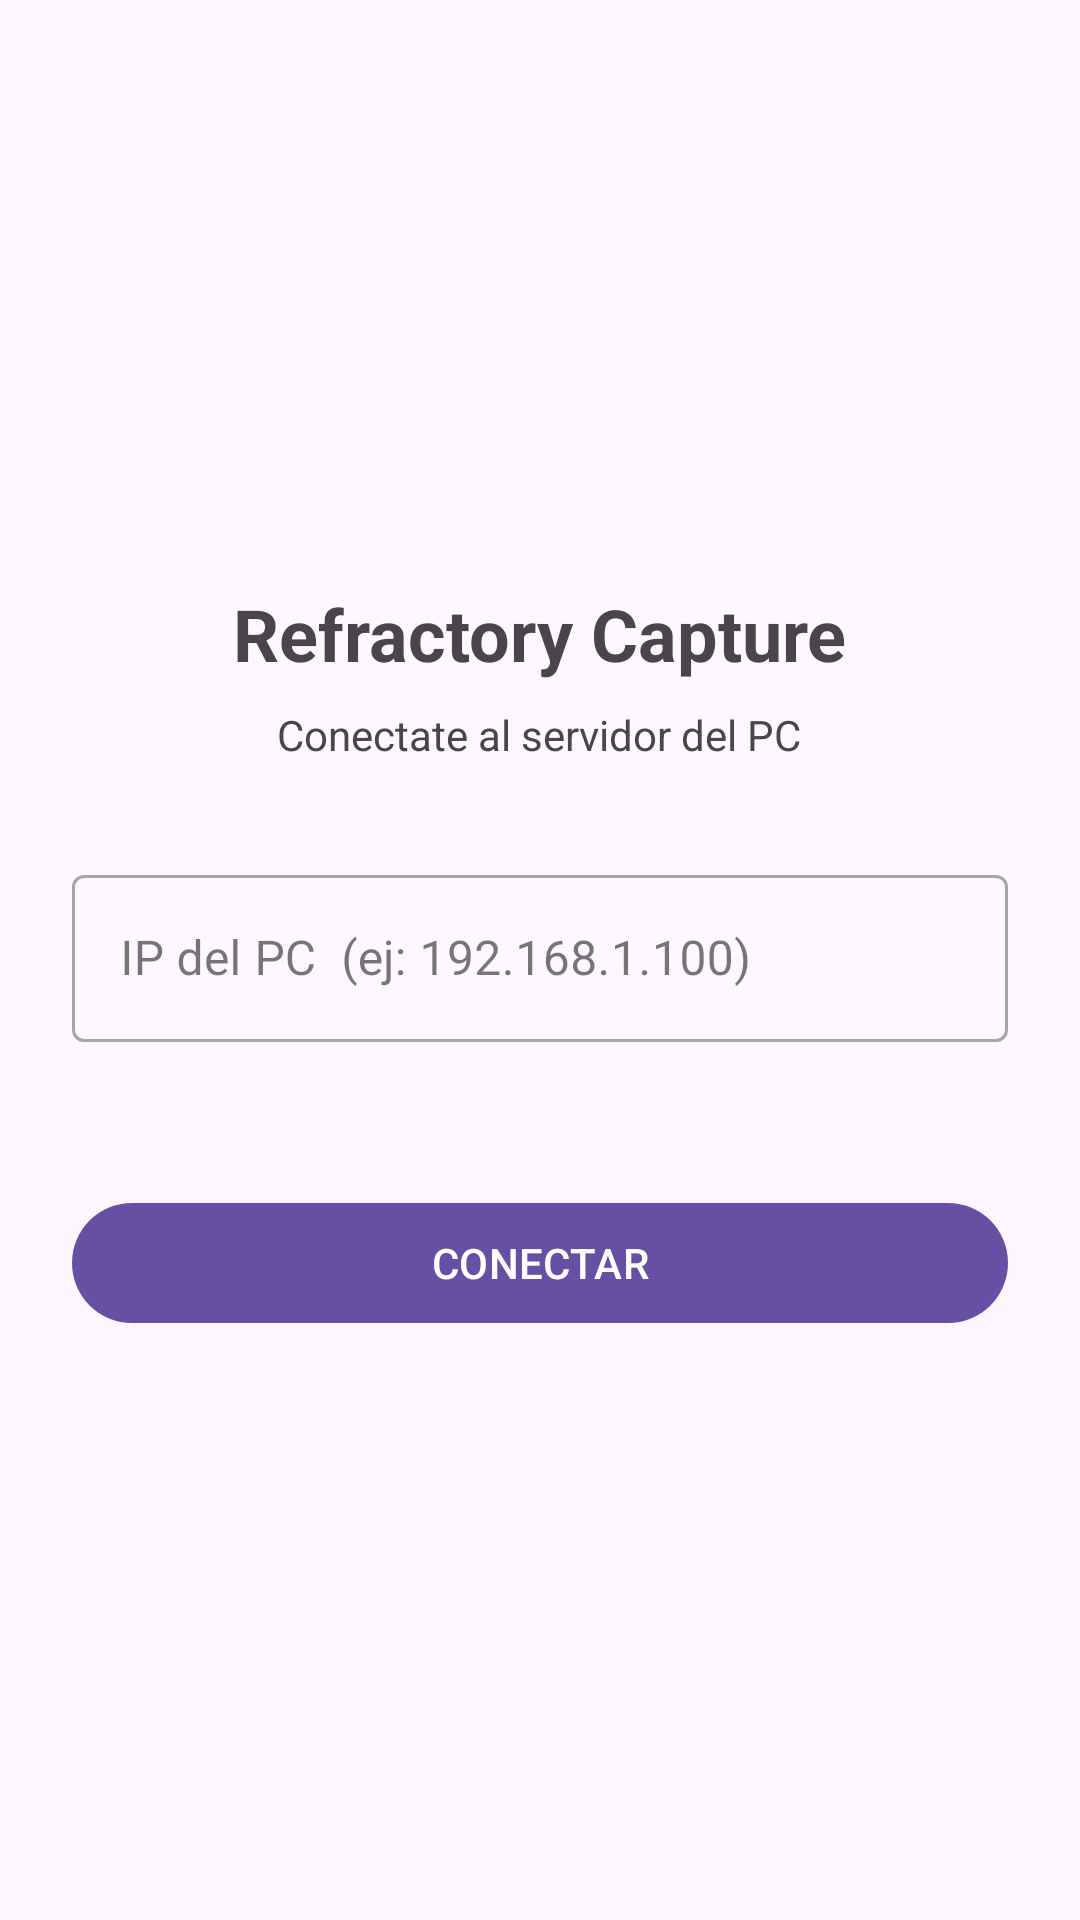

Reconstruct the res/layout file that produces this screen, plus the resources it refers to.
<!-- AndroidManifest.xml: application theme Theme.RefractoryCapture -->
<!-- res/layout/fragment_connect.xml -->
<?xml version="1.0" encoding="utf-8"?>
<LinearLayout xmlns:android="http://schemas.android.com/apk/res/android"
    android:layout_width="match_parent" android:layout_height="match_parent"
    android:orientation="vertical" android:padding="24dp" android:gravity="center">

    <TextView android:text="Refractory Capture"
        android:textSize="24sp" android:textStyle="bold"
        android:layout_width="wrap_content" android:layout_height="wrap_content"
        android:layout_marginBottom="8dp"/>

    <TextView android:text="Conectate al servidor del PC"
        android:textSize="14sp"
        android:layout_width="wrap_content" android:layout_height="wrap_content"
        android:layout_marginBottom="32dp"/>

    <com.google.android.material.textfield.TextInputLayout
        style="@style/Widget.MaterialComponents.TextInputLayout.OutlinedBox"
        android:layout_width="match_parent" android:layout_height="wrap_content"
        android:hint="IP del PC  (ej: 192.168.1.100)">
        <com.google.android.material.textfield.TextInputEditText
            android:id="@+id/edit_ip"
            android:layout_width="match_parent" android:layout_height="wrap_content"
            android:inputType="textNoSuggestions"
            android:imeOptions="actionDone"/>
    </com.google.android.material.textfield.TextInputLayout>

    <TextView android:id="@+id/tv_status"
        android:layout_width="wrap_content" android:layout_height="wrap_content"
        android:layout_marginTop="12dp" android:textSize="13sp" android:text=""/>

    <ProgressBar android:id="@+id/progress_bar" style="?android:progressBarStyleHorizontal"
        android:layout_width="match_parent" android:layout_height="wrap_content"
        android:indeterminate="true" android:visibility="gone"
        android:layout_marginTop="8dp"/>

    <com.google.android.material.button.MaterialButton
        android:id="@+id/btn_connect"
        android:layout_width="match_parent" android:layout_height="wrap_content"
        android:layout_marginTop="20dp" android:text="CONECTAR"/>

</LinearLayout>
<!-- resources referenced by this layout -->
<resources>
  <style name="Theme.RefractoryCapture" parent="Theme.Material3.DayNight.NoActionBar">
          
      </style>
</resources>
